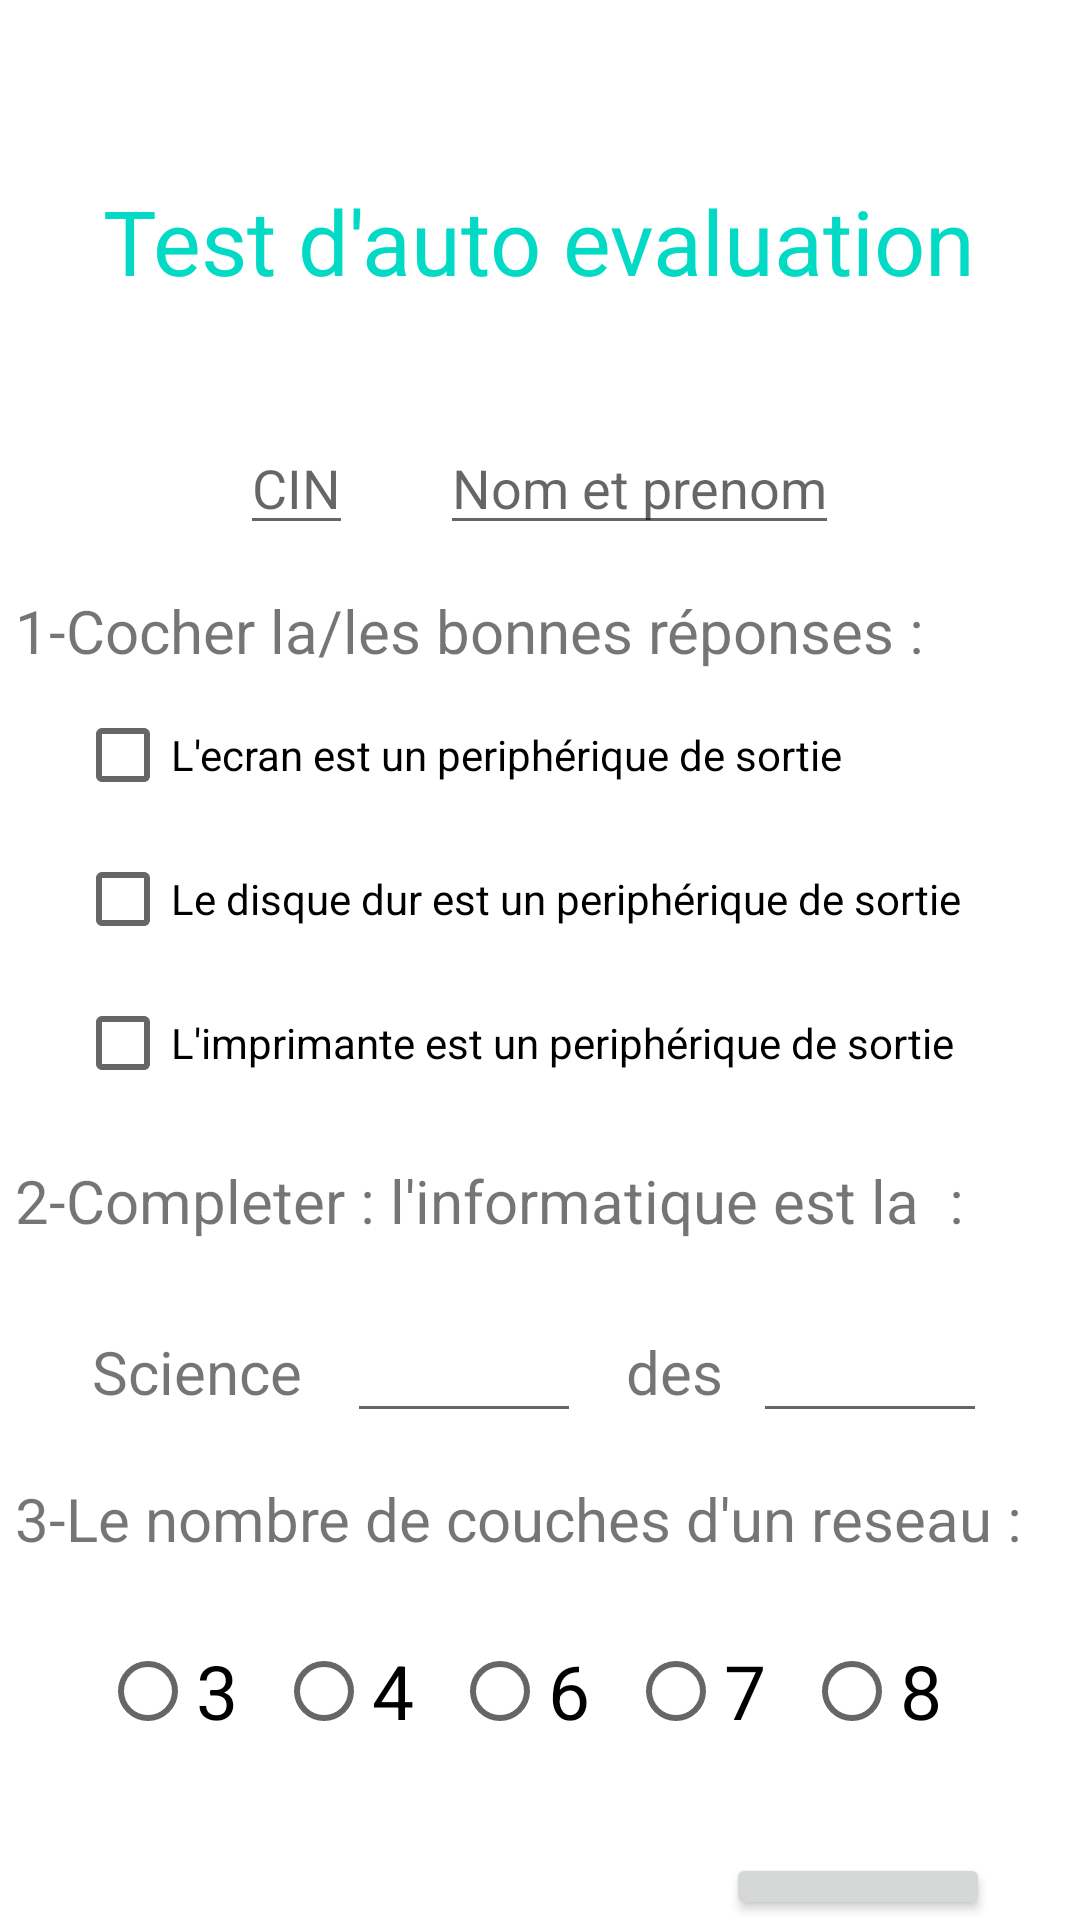

Produce the Android XML layout that renders to this screen, including the resource entries it uses.
<!-- AndroidManifest.xml: application theme Theme.ExamenTp -->
<!-- res/layout/activity_main.xml -->
<?xml version="1.0" encoding="utf-8"?>
<LinearLayout xmlns:android="http://schemas.android.com/apk/res/android"
    xmlns:app="http://schemas.android.com/apk/res-auto"
    xmlns:tools="http://schemas.android.com/tools"
    android:layout_width="match_parent"
    android:layout_height="match_parent"
    tools:context=".MainActivity"
    android:orientation="vertical"
    android:layout_gravity="center">

    <TextView
        android:layout_width="wrap_content"
        android:layout_height="wrap_content"
        android:text="Test d'auto evaluation"
        android:layout_gravity="center"
        android:layout_marginTop="60dp"
        android:textSize="30dp"
        android:textColor="@color/teal_200"
         />
    <LinearLayout
        android:layout_width="wrap_content"
        android:layout_height="wrap_content"
        android:orientation="horizontal"
        android:layout_gravity="center"
        android:layout_marginTop="40dp"
        >
<EditText
    android:id="@+id/cin"
    android:layout_width="wrap_content"
    android:layout_height="wrap_content"
    android:hint="CIN"
    android:layout_gravity="center"/>
        <EditText
            android:id="@+id/nom"
            android:layout_marginLeft="29dp"
            android:layout_width="wrap_content"
            android:layout_height="wrap_content"
            android:hint="Nom et prenom"
            android:layout_gravity="center"/>
    </LinearLayout>

<TextView
    android:layout_marginLeft="5dp"
    android:layout_marginTop="15dp"
    android:layout_width="wrap_content"
    android:layout_height="wrap_content"
    android:text="1-Cocher la/les bonnes réponses :      "
    android:textSize="20dp"/>


 <CheckBox
     android:id="@+id/coche1"
     android:layout_marginLeft="25dp"
     android:layout_width="wrap_content"
     android:layout_height="wrap_content"
     android:layout_marginTop="4dp"
     android:text="L'ecran est un periphérique de sortie"
/>
    <CheckBox
        android:id="@+id/coche2"
        android:layout_marginLeft="25dp"
        android:layout_width="wrap_content"
        android:layout_height="wrap_content"
        android:text="Le disque dur est un periphérique de sortie"
        />
    <CheckBox
        android:id="@+id/coche3"
        android:layout_marginLeft="25dp"
        android:layout_width="wrap_content"
        android:layout_height="wrap_content"
        android:text="L'imprimante est un periphérique de sortie"
        />
    <TextView
        android:layout_marginTop="15dp"
        android:layout_marginLeft="5dp"
        android:layout_width="wrap_content"
        android:layout_height="wrap_content"
        android:text="2-Completer : l'informatique est la  :      "
        android:textSize="20dp"/>
    <LinearLayout
        android:layout_width="wrap_content"
        android:layout_height="wrap_content"
        android:orientation="horizontal"
        android:layout_gravity="center"
        android:layout_marginTop="20dp"
        >
    <TextView
        android:layout_width="wrap_content"
        android:layout_height="wrap_content"
        android:text="Science   "
        android:textSize="20dp"

        />
    <EditText
        android:id="@+id/remplir1"
        android:layout_width="wrap_content"
        android:layout_height="wrap_content"
        android:hint="              "
        android:textSize="20dp"

        />

        <TextView
            android:layout_width="wrap_content"
            android:layout_height="wrap_content"
            android:text="   des  "
            android:textSize="20dp"
            />
    <EditText
        android:id="@+id/remplir2"
        android:layout_width="wrap_content"
        android:layout_height="wrap_content"
        android:hint="              "
        android:textSize="20dp"

        />

    </LinearLayout>
    <TextView
        android:layout_marginTop="15dp"
        android:layout_marginLeft="5dp"
        android:layout_width="wrap_content"
        android:layout_height="wrap_content"
        android:text="3-Le nombre de couches d'un reseau : "
        android:textSize="20dp"/>


    <RadioGroup
        android:layout_width="wrap_content"
        android:layout_height="wrap_content"
        android:orientation="horizontal"
        android:layout_gravity="center"
        android:layout_marginTop="20dp">

    <RadioButton
        android:layout_width="wrap_content"
        android:layout_height="wrap_content"
        android:text="3  "
        android:textSize="25dp"/>
    <RadioButton
        android:layout_width="wrap_content"
        android:layout_height="wrap_content"
        android:text="4  "
        android:textSize="25dp"/>
        <RadioButton
    android:layout_width="wrap_content"
    android:layout_height="wrap_content"
    android:text="6  "
    android:textSize="25dp"/>

        <RadioButton
            android:id="@+id/radio7"
            android:layout_width="wrap_content"
            android:layout_height="match_parent"
            android:text="7  "
            android:textSize="25dp" />
        <RadioButton
            android:layout_width="wrap_content"
            android:layout_height="wrap_content"
            android:text="8  "
            android:textSize="25dp"/>

</RadioGroup>

    <Button
        android:id="@+id/but1"
        android:layout_width="wrap_content"
        android:layout_height="wrap_content"
        android:layout_marginRight="30dp"
        android:layout_marginTop="30dp"
        android:layout_gravity="right"
        android:text="Valider"
        />

</LinearLayout>
<!-- resources referenced by this layout -->
<resources>
  <style name="Theme.ExamenTp" parent="Theme.MaterialComponents.DayNight.DarkActionBar">
          
          <item name="colorPrimary">@color/purple_500</item>
          <item name="colorPrimaryVariant">@color/purple_700</item>
          <item name="colorOnPrimary">@color/white</item>
          
          <item name="colorSecondary">@color/teal_200</item>
          <item name="colorSecondaryVariant">@color/teal_700</item>
          <item name="colorOnSecondary">@color/black</item>
          
          <item name="android:statusBarColor">?attr/colorPrimaryVariant</item>
          
      </style>
  <!-- not gathered from this repository: default colours our renderer supplied (Android Studio template values) -->
  <color name="purple_500">#FF6200EE</color>
  <color name="purple_700">#FF3700B3</color>
  <color name="teal_200">#FF03DAC5</color>
  <color name="teal_700">#FF018786</color>
  <color name="black">#FF000000</color>
  <color name="white">#FFFFFFFF</color>
</resources>
